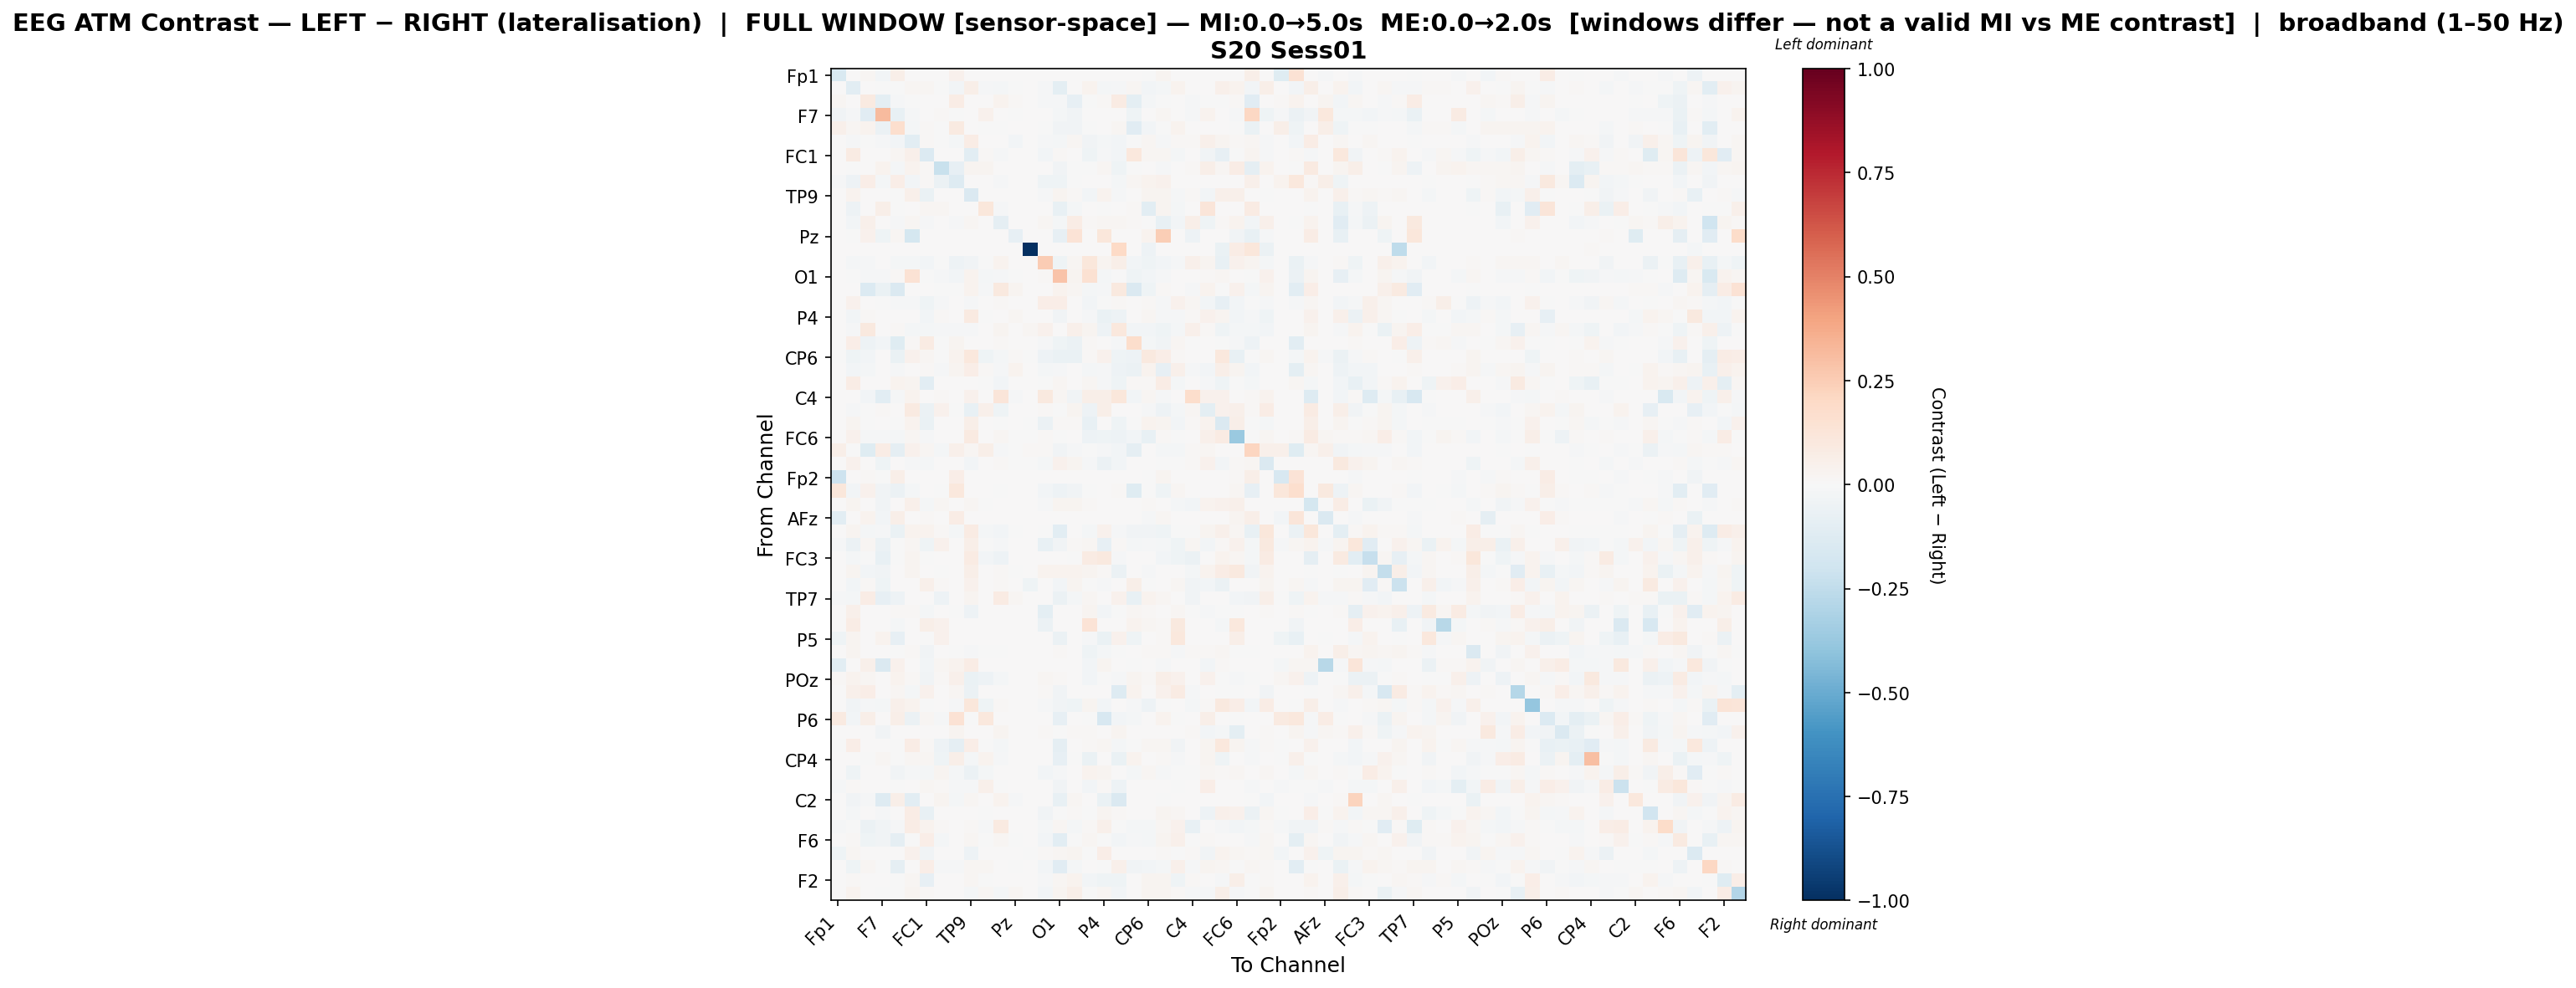

The data file committed next to this chart (first rows):
, Fp1, Fz, F3, F7, FT9, FC5, FC1, C3, T7, TP9, CP5, CP1, Pz, P3, P7, O1, Oz, O2, P4, P8, TP10, CP6, CP2
Fp1, -0.1555, 0.0, 0.02181, -0.0278, 0.05657, 0.0, 0.0, 0.0, 0.04017, 0.0, 0.0, 0.0, 0.0, 0.0, 0.0, 0.0, 0.0, 0.0, 0.0, 0.0, 0.0, -0.002433, 0.02789
Fz, 0.0, -0.1017, 0.0, -0.004988, -0.003274, 0.01668, 0.01581, -0.0003883, -0.02398, 0.05805, -0.01141, -0.01672, -0.0002323, 0.0, -0.01093, -0.09517, 0.004784, 0.03276, -0.02002, -0.01022, 0.01865, -0.03009, -0.01687
F3, 0.01755, 0.0, 0.09287, -0.09681, -0.01425, -0.007552, 0.0, 0.0, 0.07166, 0.0, 0.0, 0.03496, 0.01492, 0.0, -0.008295, -0.00883, -0.08517, -0.0001238, 0.01492, 0.08074, -0.1014, -0.01914, -0.002689
F7, -0.03589, -0.01143, -0.1143, 0.3161, -0.07571, -0.01432, 0.0, 0.0136, -0.005553, 0.0, 0.04265, 0.0029, -0.003717, 0.0, 0.0, -0.02325, -0.03691, 0.0, 0.004053, 0.0, -0.04565, 0.0, 0.01654
FT9, 0.05064, 0.0179, 0.0325, -0.06034, 0.1645, -0.01986, 0.01159, -0.005426, 0.09251, 0.0, -0.001462, -0.00457, 0.006624, 0.0, -0.002525, -0.03836, -0.03655, -0.006764, 0.005179, 0.02117, -0.1158, -0.02846, -0.005911
FC5, 0.0, -0.008267, -0.005495, -0.009686, -0.03018, -0.1039, 0.01034, -0.001109, -0.02332, 0.07142, 0.00144, 0.0003505, -0.02559, 0.0, -0.01417, -0.01742, 0.01682, -0.03403, -0.01827, -0.03066, -0.006056, 0.01944, -0.01058
FC1, 0.0, 0.08499, 0.0, 0.0, 0.01758, 0.04908, -0.1335, 0.004556, 0.006696, -0.1057, 0.01217, -0.009319, 0.0, 0.0, -0.02503, 0.01127, 0.0, -0.04307, -0.01398, -0.03094, 0.1049, 0.01595, 0.01735
C3, 0.0, -0.001669, 0.0, 0.0318, -0.01606, 0.03527, 0.01001, -0.22, -0.08387, 0.0236, 0.03016, 0.0, 0.0, 0.0, 0.0, -0.03401, -0.00516, -0.006915, 0.01732, -0.04425, -0.00426, 0.00131, -0.01261
T7, -0.007917, -0.05451, 0.0695, -0.01915, 0.0692, -0.03043, 0.008121, -0.05762, -0.1293, 0.0, 0.0, -0.009678, 0.0, 0.0, -0.04576, -0.04341, -0.001936, 0.0, 0.0, -0.02248, 0.02121, 0.03126, 0.04414
TP9, 0.0, 0.03247, 0.0, 0.0, -6.716522601575194e-05, 0.05334, -0.06294, 0.004991, 0.0, -0.1435, 0.0, 0.00441, 0.0, 0.0, -0.01553, 0.02856, 0.01546, -0.02467, 0.03578, -0.01326, 0.0, 0.02856, 0.02746
CP5, 0.0, -0.05288, 0.0, 0.06187, -0.006443, 0.004677, 0.02222, 0.01921, 0.0, 0.0, 0.1143, -0.01279, 0.0, 0.0, 0.0, -0.07539, -0.01759, 0.0, -0.0057, 0.0, 0.01015, -0.1083, 0.02447
CP1, 0.0, -0.03071, 0.0511, 0.006021, -0.009721, 0.01756, -0.01465, 0.0, -0.00931, 0.01995, 0.004637, -0.08642, 0.001935, 0.0, 0.01872, -0.0172, 0.07479, 0.01335, 0.01721, 0.01698, 0.01377, -0.007724, -0.07403
Pz, 0.0, -0.007691, 0.04508, -0.04213, 0.02172, -0.176, 0.0, 0.0, 0.0, 0.0, 0.0, 0.002869, -0.07869, 0.0, 0.0, -0.07947, 0.1345, 0.0, 0.1168, 0.0, 0.0, 0.03484, 0.2428
P3, 0.0, 0.0, 0.0, 0.0, 0.0, 0.0, 0.0, 0.0, 0.0, 0.0, 0.0, 0.0, 0.0, -1.0, 0.0, 0.0, 0.0, 0.0, 0.0, 0.1989, 0.0, -0.05402, 0.0
P7, 0.0, -0.01952, -0.01126, 0.0, -0.01769, -0.02258, -0.02387, -0.0001632, -0.05368, -0.03226, -0.0001632, 0.03355, 0.0, 0.0, 0.2554, -0.04351, 0.01845, 0.1121, 0.02526, 0.06244, -0.02691, -0.04668, -0.02464
O1, 0.0, -0.004273, -0.01539, -0.01539, 0.01019, 0.1447, -0.000775, -0.01348, -0.02422, 0.03722, -0.02113, -0.01479, -0.005015, 0.0, 0.01203, 0.2833, 0.02364, 0.1485, -0.02343, -0.006528, -0.04426, -0.03108, -0.00796
Oz, 0.0, 0.006007, -0.1369, -0.06927, -0.1413, 0.003017, 0.0, -0.003511, -0.001695, 0.03544, -0.00908, 0.09434, 0.03061, 0.0, 0.002583, 0.03553, 0.01962, -0.0197, -0.0151, 0.1001, -0.1452, -0.04395, 0.01287
O2, 0.0, 0.04157, 0.0, -0.0001025, -0.01127, -0.01212, -0.04614, -0.009714, 0.0, -0.01107, 0.0, 0.01431, 0.0, 0.0, 0.06765, 0.0652, 0.005971, -0.03051, -0.00504, 0.01432, 0.003164, 0.009093, -0.01423
P4, 0.0, -0.02601, 0.007925, 0.002049, 0.003242, 0.005178, -0.02415, 0.007964, 0.0, 0.08896, -0.001906, 0.00777, 0.02053, 0.0, 0.004928, -0.03386, 0.0008198, -0.01201, -0.06824, -0.0506, 0.0, 0.02214, -0.01515
P8, 0.0, -0.01001, 0.1007, 0.0, 0.01504, -0.02082, -0.01871, -0.01067, -0.01359, -0.01499, 0.0, 0.02417, 0.0, 0.01824, 0.03947, 0.006732, 0.04912, 0.02776, -0.05036, 0.1048, -0.02412, -0.0257, -0.03978
TP10, 0.0, 0.06575, -0.04911, -0.02854, -0.1178, 0.01257, 0.0844, -0.000681, 0.02695, 0.0, 0.005652, 0.01139, 0.0, 0.0, -0.009171, -0.04259, -0.05559, 0.009347, 0.0, -0.008636, 0.176, -0.01742, -0.03134
CP6, -0.003566, -0.04671, -0.02804, 0.0, -0.07003, 0.0421, 0.01728, -0.001124, 0.03898, 0.1087, -0.04648, -0.02051, 0.009196, -0.007133, -0.04923, -0.06739, -0.06495, 0.01488, 0.04182, -0.0428, -0.04761, 0.1012, 0.06446
CP2, 0.006483, -0.02568, -0.02322, 0.002638, -0.01342, 0.002333, 0.01448, -0.009525, 0.02481, 0.06671, 0.01232, -0.01049, 0.03356, 0.0, -0.02179, -0.01088, 0.006712, -0.01688, -0.0156, -0.04723, -0.06191, 0.03176, -0.08234
Cz, 0.0, 0.07571, 0.0, 0.0, 0.03435, 0.03046, -0.1092, 0.0, 0.001494, 0.004414, -0.006668, -0.02488, 0.0, 0.0, -0.006334, 0.02268, 0.0, 0.02142, -0.01113, -0.04601, 0.0153, 0.008264, 0.07157
C4, 0.0, 0.006871, -0.03102, -0.1072, -0.01267, 0.03293, 0.0, 0.009925, 0.0, 0.04443, 0.0, 0.1216, -0.01025, 0.0, 0.09654, 0.02306, -0.03805, 0.05739, 0.0585, 0.1114, -0.02448, 0.02018, -0.01068
T8, 0.0, -0.008748, -0.005307, 0.01095, 0.0, 0.08859, -0.05705, 0.04356, -0.0001327, -0.07467, 0.04998, -0.0451, 0.0, 0.0, 0.008124, -0.001527, 0.02788, -0.05438, 0.06014, 0.00634, 0.0, -0.01551, -0.04913
FT10, 0.0, 0.0291, -0.002471, 4.437515982932227e-05, -0.000103, 0.03334, -0.06355, 0.005573, 0.0, 0.05707, 0.0, -0.001539, 0.0, -0.004633, -0.05967, 0.0108, 0.01344, -0.076, 0.0005673, -0.03955, -0.001544, 0.03409, 0.03114
FC6, 0.00399, 0.04054, -0.008797, -0.01287, -0.02329, 0.02239, -0.008276, 0.005683, 0.0, 0.09237, 0.0, 0.0211, -0.003993, -0.003263, 0.01525, -0.004825, 0.006536, -0.05077, -0.04058, -0.05144, -0.02932, -0.07275, 0.014
FC2, 0.05628, -0.00638, -0.1215, 0.07627, -0.09357, 0.04229, 0.02334, -0.0221, 0.05271, 0.01784, 0.06064, -0.01141, -0.005485, 0.009332, 0.01224, -0.0367, -0.009369, -0.007636, -0.01323, -0.02345, -0.0876, 0.003583, -0.01803
F8, 0.0, 0.04122, 0.0, -0.04342, 4.7169540400058024e-05, -0.01234, -0.01862, 0.007554, 0.002123, -0.02631, 0.0, 0.01508, -0.002664, -0.004952, -0.01785, 0.03953, 0.02477, -0.01231, -0.05938, -0.02704, 4.7169540400058024e-05, 0.004282, -0.001133
Fp2, -0.205, 0.0, 0.01482, -0.001815, 0.05927, 0.0, 0.0, 0.0, 0.06848, 0.0, 0.0, 0.0, 0.0, 0.0, 0.0, 0.0, 0.0, 0.0, 0.0, 0.0, 0.0, -0.0004283, 0.02568
AF7, 0.1102, -0.03035, 0.0436, -0.03894, -0.06123, -0.01616, 0.006729, -0.002505, 0.1031, 0.0, 0.0, -0.001133, 0.0, 0.0, -0.02403, -0.04767, -0.03673, -0.006739, 0.0, 0.009274, -0.1205, -0.00656, -0.04367
AF3, 0.0, 0.02771, 0.0, -0.03268, 0.002029, 0.05236, -0.01726, 0.01643, 0.002936, 0.02246, -0.001169, 0.002017, 0.004569, 0.0, -0.01461, 0.02536, 0.02715, 0.01136, 0.006592, 0.001059, 0.001123, 0.01364, 0.002922
AFz, -0.1069, 0.0, 0.03765, -0.02487, 0.05893, 0.0, 0.00815, 0.0, 0.0724, 0.0, 0.0, 0.0, 0.0, 0.0, 0.0, 0.0, 0.0, 0.0, 0.0, 0.0, 0.0, -0.01062, 0.01771
F1, 0.0, 0.0237, -0.01976, -0.01514, -0.06298, 0.03859, 0.03868, 0.008748, -0.02149, 0.08134, -0.01765, -0.02553, -0.003287, 0.0, -0.001043, -0.104, 0.003126, -0.01669, 0.03908, -0.01167, -0.03241, -0.03241, -0.03911
FT7, -0.01346, -0.06053, 0.02131, -0.05891, -0.001611, 0.02232, -0.0459, 0.0401, 0.0, 0.06208, -0.006442, -0.01172, 0.0, 0.0, -0.07259, -0.03152, 0.01494, 0.01657, -0.08324, 0.01193, -0.0202, -0.009286, -0.01944
FC3, 0.0, -0.01774, -0.0001309, -0.07222, -0.005759, 0.02653, -0.003119, 0.0, 0.0, 0.08421, -0.02558, -0.05366, 0.0, 0.0, 0.0, 0.007731, -6.936683471695315e-06, 0.07856, 0.09569, -0.01197, 0.0, 0.0004025, -0.03112
C1, 0.0, 0.02599, -0.02445, -0.03311, 0.0, 0.0275, 0.006712, -0.00371, 0.00264, 0.0599, 0.0, 0.01031, -0.004067, 0.0, 0.0323, 0.03801, 0.03333, 0.02418, 0.009478, -0.06118, 0.0, -0.01398, 0.003922
C5, 0.0, -0.03019, 0.01022, -0.04226, 0.0004948, 0.0, 0.05459, 0.01387, 0.0, 0.04491, 0.0, 0.009824, 0.0, -0.04013, 0.0006889, -0.0305, 0.02572, -0.005957, -0.01111, 0.007535, 0.05568, -0.001578, 0.003654
TP7, -0.008842, -0.01574, 0.07421, -0.08169, -0.04704, 0.007684, 0.0, -0.04788, 0.0, 0.02852, 0.0, 0.08142, 0.02228, 0.0, 0.0, -0.05767, -0.02106, 0.01822, 0.0, 0.04245, -0.07425, 0.03679, 0.02119
CP3, 0.0, 0.0538, 0.001651, 0.0001786, 0.01197, 0.01447, -0.01865, 0.0, -0.0008307, -0.05098, 0.0, 0.0001786, 0.0001786, 0.0, -0.09401, 0.003978, 0.0, 0.02633, -0.0273, -0.006128, 0.0194, 0.008036, 0.003572
P1, 0.0, 0.07203, 0.0, 0.0, -0.01929, 0.0, 0.05503, 0.04067, 0.0, 0.0, 0.0, 0.0, 0.0, 0.0, -0.05976, 0.0, 0.0, 0.1395, 0.0, 0.0, 0.0355, 0.0229, 0.0147
P5, -0.04147, 0.02394, 0.0, 0.03791, -0.08404, 0.0, -0.002233, 0.04551, 0.003738, 0.0, 0.0, 0.0, 0.0, 0.0, 0.0, -0.05615, 0.0, -0.01014, -0.06826, 0.04111, -0.04117, 0.0, 0.01526
PO7, 0.0, 0.02636, 0.0, 0.0, -6.547880837555482e-05, 0.01113, -0.03377, 0.004881, -0.0007857, -0.01518, -0.0004584, -0.002239, 0.0, 0.0, 0.001484, 0.01236, 0.005516, -0.04132, -0.0159, -0.00586, 0.0, 0.009531, 0.01235
PO3, -0.1024, 0.003711, 0.04905, -0.1464, 0.0462, 0.0, -0.03004, 0.01879, 0.03583, 0.07424, 0.0, 0.0, 0.0, 0.0, 0.0, 0.0, 0.0, -0.02765, 0.02829, 0.0, -0.00716, 0.0, -0.009711
POz, 0.01548, 0.03685, 0.02071, 0.002323, 0.03832, 0.01529, -0.03426, 0.01258, 0.04842, -0.06443, -0.04793, -0.02029, 0.0, 0.0, 0.01761, 0.007946, 0.0, -0.03014, -0.006917, -0.01442, 0.02729, 0.01123, 0.06247
PO4, 0.0, 0.04928, 0.06483, 0.001728, 0.02338, -0.02224, 0.04365, 0.006347, 0.01685, -0.05669, 0.0, 0.0, 0.004673, 0.0, 0.01128, -0.037, 0.0, 0.004351, 0.0, -0.1311, 0.03504, 0.0, 0.04464
PO8, 0.0, -0.03865, -0.01249, -0.02185, 0.04935, 0.03274, -0.0002402, 0.0, -0.01314, 0.1128, -0.04089, 0.01023, 0.0, 0.0, -0.008442, -0.0347, -0.04584, 0.02695, -0.02694, 0.007443, -0.01443, -0.05036, -0.006286
P6, 0.08644, -0.02824, 0.05917, 0.0, 0.05509, -0.05788, 0.01729, -0.008118, 0.1448, -0.003036, 0.1077, 0.0, 0.0, 0.0, 0.0, -0.08121, 0.0, -0.004062, -0.1582, -0.02567, -0.01848, 0.0, 0.03784
P2, 0.0, 0.0, 0.0, -0.03695, 0.0, 0.0, 0.0, 0.0, 0.02503, 0.0008303, 0.0, 0.02969, 0.0, 0.0, 0.0128, -0.007529, 0.01509, 0.01489, 0.0, 0.02981, 0.0, 0.0, 0.0
CPz, -0.0009752, 0.06788, 0.0, 0.001587, -9.752291589083096e-05, 0.07165, 0.01305, -0.05207, -0.09188, 0.07003, -0.002731, -0.01716, 0.0, 0.0, 0.003924, -0.09252, 0.0, 0.0135, 0.02259, -0.01814, -0.002633, 0.02139, 0.0177
CP4, 0.0, 0.0008942, -0.0002035, 0.02163, -0.0004071, 0.02322, 0.01815, -0.04455, 0.05709, -0.0163, 0.03429, -0.01547, 0.0, 0.002153, 0.0, -0.08376, -0.0002035, -0.06839, 0.0, -0.06969, 0.03363, 0.0, 0.01349
TP8, 0.0, -0.03997, 0.0, 0.0, -0.03713, -0.009213, -0.01629, 0.02471, -0.02102, -0.05951, -0.02151, 0.0, 0.002707, 0.0, -0.03112, -0.01485, 0.007251, 0.03565, 0.02649, 0.0, -0.0206, 0.01692, -0.01245
C6, -0.01061, 0.01061, 0.002391, 0.0, -0.004083, 0.0, 0.02216, 0.01417, -0.01381, -0.01196, 0.05051, -0.004238, 0.0, 0.0, 0.0, -0.03128, 0.0, -0.02735, 0.01177, -0.05393, 0.0, 0.0, 0.00288
C2, 0.0, -0.03514, -0.01424, -0.1274, 0.05534, -0.1063, 0.0, 0.02631, -0.01884, 0.02019, 0.0, 0.03702, -0.01552, 0.0, 0.0, -0.07088, 0.02248, 0.0, -0.06823, -0.146, 0.000306, 0.0, -0.00443
FC4, 0.0, -0.02246, 0.0, -0.0087, 0.0, 0.07222, -0.07322, 0.002061, 0.0, 8.948378674188657e-05, -0.002571, 0.003758, 0.0, 0.0, -0.03866, -0.0006771, 0.009424, -0.006599, 0.02875, 0.01033, 0.0, 0.0, 0.02448
FT8, -0.01415, -0.004769, -0.05543, -0.03872, -0.01529, 0.07176, 0.03624, 0.01359, 0.0, 0.01522, -0.009705, 0.0929, 0.0, 0.0, -0.01947, 0.0228, -0.01744, 0.01368, 0.05308, -0.005682, -0.02138, -0.02204, 0.01752
F6, 0.0, 0.01469, -0.04528, -0.03624, -0.08682, -0.001583, 0.06278, -0.01571, 0.001643, 0.01689, -0.00342, 0.01972, -0.005267, 0.0, -0.0283, -0.1021, -0.00159, 0.02004, -0.0007235, -0.02627, -0.01525, -0.02212, 0.02962
AF8, -0.04204, 0.01866, 0.0, 0.005043, 6.0259780857973374e-05, 0.04111, -0.03345, 0.005889, 0.0, -0.04693, 0.0, 0.001868, 0.0, -0.0007978, 0.01238, 0.0188, 0.02645, -0.001365, 0.06601, 0.006207, 6.0259780857973374e-05, 0.00423, 0.01334
AF4, 0.0, -0.03958, 0.0198, -0.003389, -0.09088, 0.004798, 0.06742, -0.008133, -0.01272, 0.01616, 0.01591, 0.005604, -0.005099, 0.0, -0.02605, -0.1142, -0.02253, 0.001136, -0.006517, 0.04723, -0.03902, -0.02876, -0.02002
... 2 more rows
